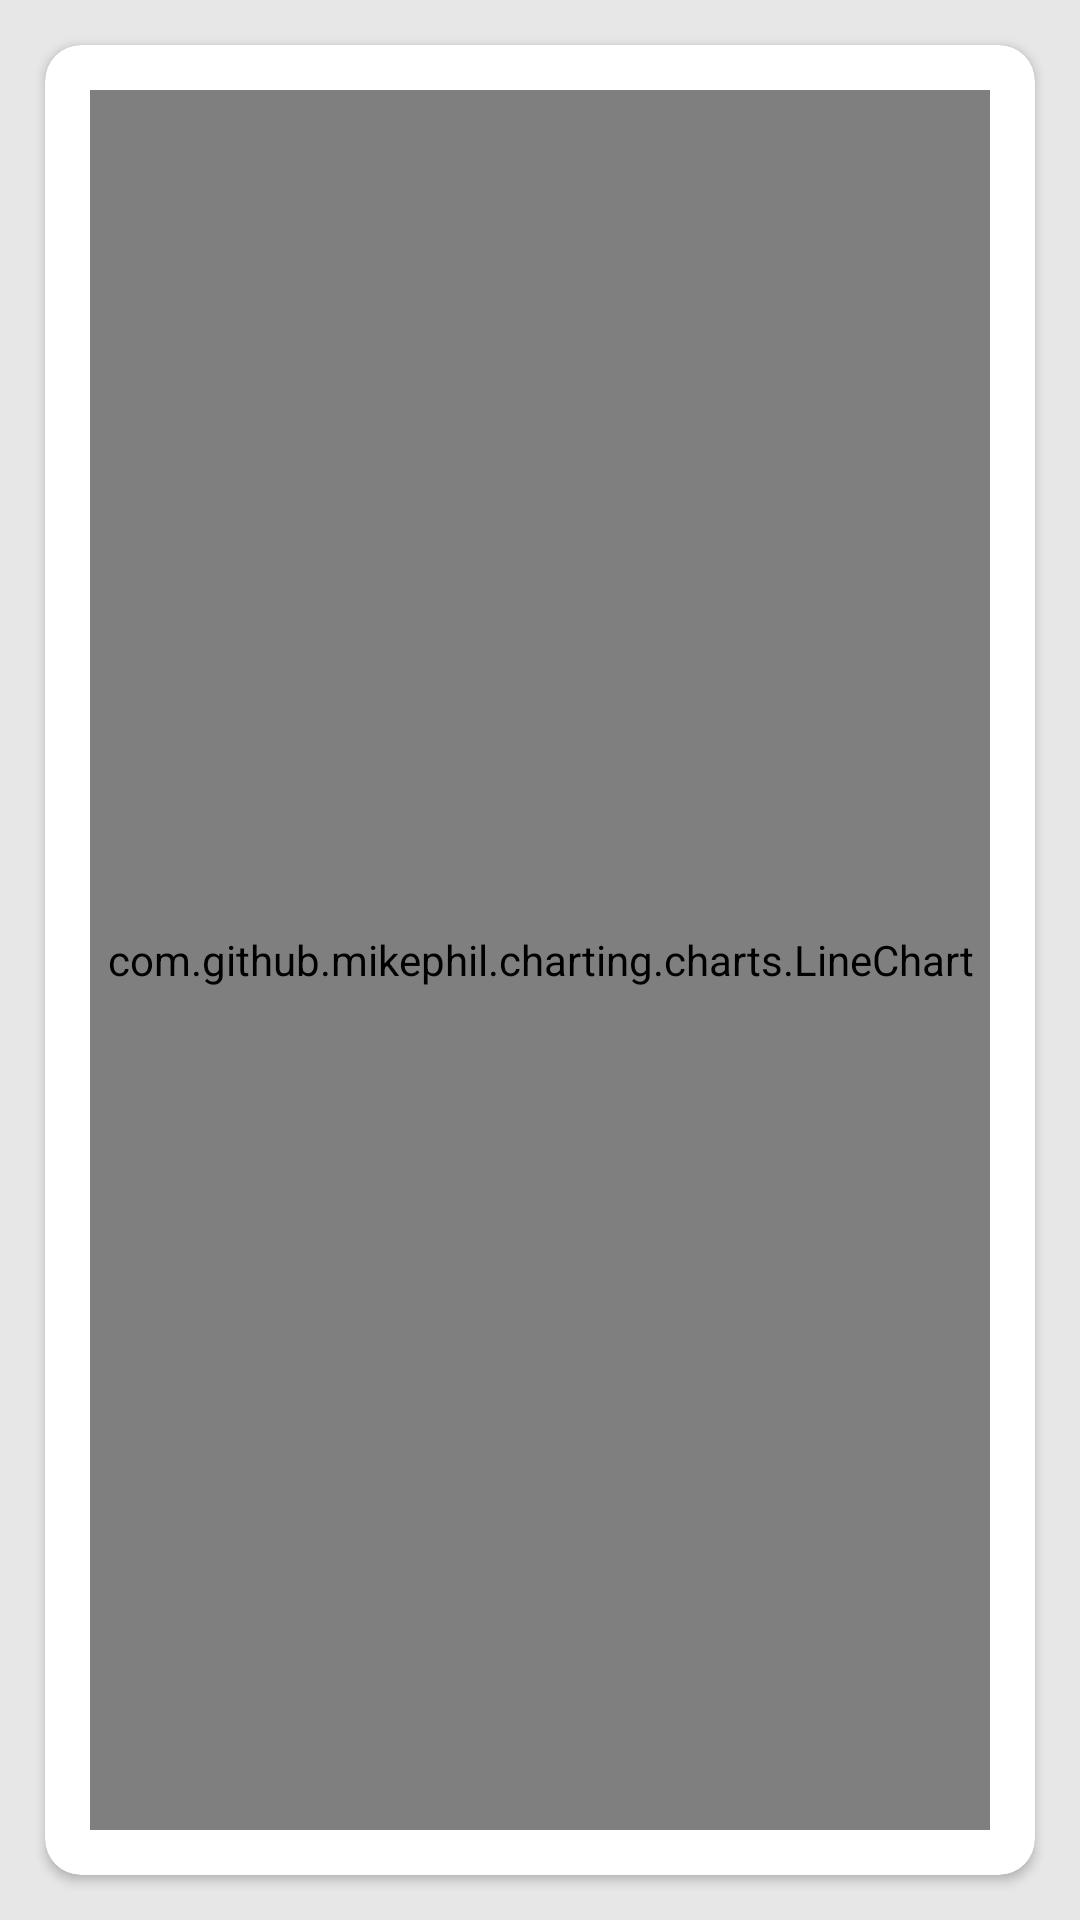

Layout XML and referenced resources for this Android screen:
<!-- AndroidManifest.xml: application theme AppTheme -->
<!-- res/layout/activity_line_chart.xml -->
<?xml version="1.0" encoding="utf-8"?>
<RelativeLayout
        xmlns:android="http://schemas.android.com/apk/res/android"
        xmlns:tools="http://schemas.android.com/tools"
        xmlns:app="http://schemas.android.com/apk/res-auto"
        android:layout_width="match_parent"
        android:layout_height="match_parent"
        android:background="@color/profile_gray"
        tools:context="com.growup.growup.ui.statistic.animal.AnimalStatisticActivity">
    <android.support.v7.widget.CardView
            xmlns:android="http://schemas.android.com/apk/res/android"
            xmlns:app="http://schemas.android.com/apk/res-auto"
            app:cardCornerRadius="12dp"
            android:layout_margin="15dp"
            android:foreground="?android:attr/selectableItemBackground"
            android:layout_width="match_parent"
            android:layout_height="match_parent"
            android:padding="15dp"
    >
        <com.github.mikephil.charting.charts.LineChart
                android:id="@+id/chart"
                android:layout_margin="15dp"
                android:layout_width="match_parent"
                android:layout_height="match_parent" />
        <TextView
                android:id="@+id/chart_label"
                android:maxLines="2"
                android:layout_marginLeft="5dp"
                android:layout_marginRight="5dp"
                android:layout_marginTop="10dp"
                android:layout_marginBottom="10dp"
                android:textStyle="bold"
                android:textSize="12sp"
                android:textAlignment="center"
                android:layout_gravity="bottom"
                android:textColor="@color/black"
                android:layout_width="match_parent"
                android:layout_height="wrap_content"

        />
    </android.support.v7.widget.CardView>

</RelativeLayout>
<!-- resources referenced by this layout -->
<resources>
  <color name="black">#000000</color>
  <color name="profile_gray">#E7E7E7</color>
  <style name="AppTheme" parent="Theme.AppCompat.Light.DarkActionBar">
          
          <item name="colorPrimary">@color/mainGreen</item>
          <item name="colorPrimaryDark">@color/mainGreen</item>
          <item name="colorAccent">@color/mainGreen</item>
      </style>
  <color name="mainGreen">#88c057</color>
</resources>
